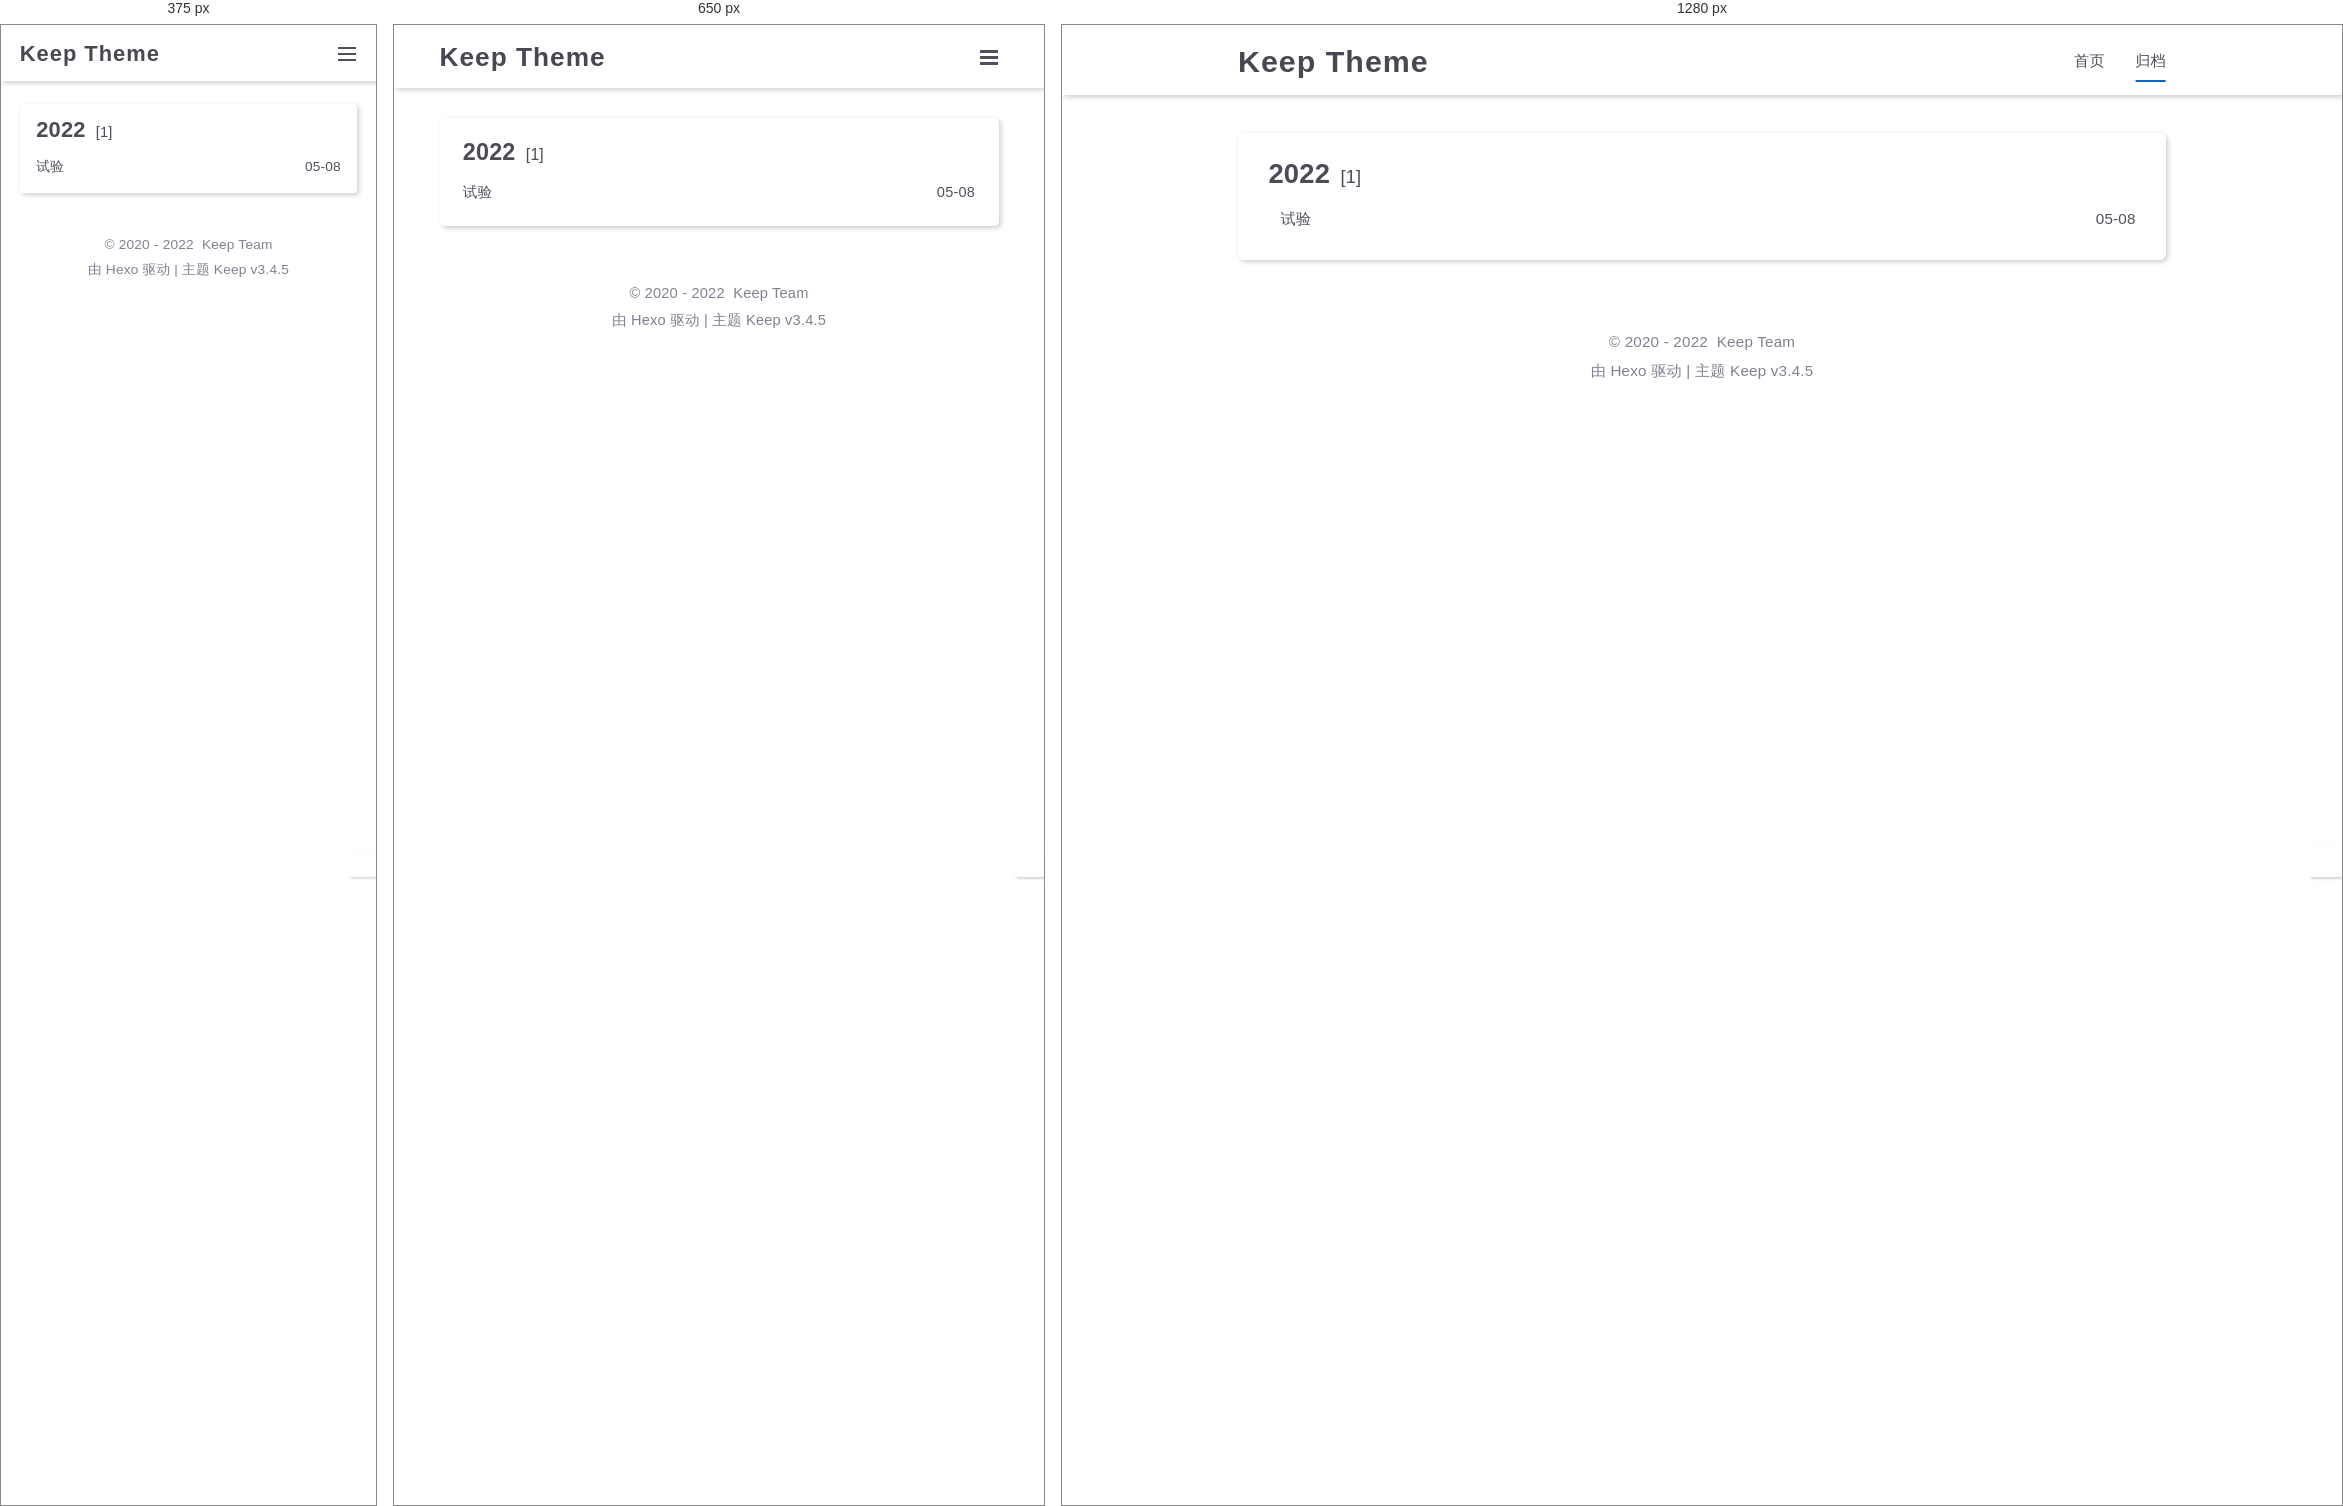
Rendered at 375 px, 650 px and 1280 px, left to right.

<!-- file: index.html -->
<!DOCTYPE html>
<html lang="zh-CN">
<head>
    <meta charset="utf-8">
    <meta name="viewport" content="width=device-width, initial-scale=1, maximum-scale=1">
    <meta name="keywords" content="Hexo Theme Keep">
    <meta name="description" content="Hexo Theme Keep">
    <meta name="author" content="Keep Team">
    
    <title>
        
            归档 |
        
        Keep Theme
    </title>
    
<link rel="stylesheet" href="/css/style.css">

    <link rel="shortcut icon" href="/images/logo.svg">
    
<link rel="stylesheet" href="/css/font-awesome.min.css">

    <script id="hexo-configurations">
    let KEEP = window.KEEP || {};
    KEEP.hexo_config = {"hostname":"guanglei.ren","root":"/","language":"zh-CN"};
    KEEP.theme_config = {"toc":{"enable":false,"number":false,"expand_all":false,"init_open":false},"style":{"primary_color":"#0066CC","avatar":"/images/avatar.svg","favicon":"/images/logo.svg","article_img_align":"left","left_side_width":"260px","content_max_width":"920px","hover":{"shadow":false,"scale":false},"first_screen":{"enable":false,"background_img":"/images/bg.svg","description":"Keep writing and Keep loving."},"scroll":{"progress_bar":{"enable":false},"percent":{"enable":false}}},"local_search":{"enable":false,"preload":false},"code_copy":{"enable":false,"style":"default"},"pjax":{"enable":false},"lazyload":{"enable":false},"version":"3.4.5"};
    KEEP.language_ago = {"second":"%s 秒前","minute":"%s 分钟前","hour":"%s 小时前","day":"%s 天前","week":"%s 周前","month":"%s 个月前","year":"%s 年前"};
  </script>
<meta name="generator" content="Hexo 6.1.0"></head>


<body>
<div class="progress-bar-container">
    

    
</div>


<main class="page-container">

    

    <div class="page-main-content">

        <div class="page-main-content-top">
            <header class="header-wrapper">

    <div class="header-content">
        <div class="left">
            
            <a class="logo-title" href="/">
                Keep Theme
            </a>
        </div>

        <div class="right">
            <div class="pc">
                <ul class="menu-list">
                    
                        <li class="menu-item">
                            <a class=""
                               href="/"
                            >
                                首页
                            </a>
                        </li>
                    
                        <li class="menu-item">
                            <a class="active"
                               href="/archives"
                            >
                                归档
                            </a>
                        </li>
                    
                    
                </ul>
            </div>
            <div class="mobile">
                
                <div class="icon-item menu-bar">
                    <div class="menu-bar-middle"></div>
                </div>
            </div>
        </div>
    </div>

    <div class="header-drawer">
        <ul class="drawer-menu-list">
            
                <li class="drawer-menu-item flex-center">
                    <a class=""
                       href="/">首页</a>
                </li>
            
                <li class="drawer-menu-item flex-center">
                    <a class="active"
                       href="/archives">归档</a>
                </li>
            
        </ul>
    </div>

    <div class="window-mask"></div>

</header>


        </div>

        <div class="page-main-content-middle">

            <div class="main-content">

                
                    <div class="fade-in-down-animation">
    <div class="archive-container ">
        
<div class="archive-list-container">
    
        <section class="archive-item">
            <div class="archive-item-header">
                <span class="archive-year">2022</span>
                <span class="archive-year-post-count">[1]</span>
            </div>
            <ul class="article-list">
                
                    <li class="article-item">
                        <a class="article-title"
                           href="/2022/05/08/zu55lg/"
                        >试验</a>
                        <span class="article-date">05-08</span>
                    </li>
                
            </ul>
        </section>
    
</div>

    </div>
</div>

                
            </div>

        </div>

        <div class="page-main-content-bottom">
            <footer class="footer">
    <div class="info-container">
        <div class="copyright-info info-item">
            &copy;
            
              <span>2020</span>
              -
            
            2022&nbsp;<i class="fas fa-heart icon-animate"></i>&nbsp;<a href="/">Keep Team</a>
        </div>
        
        <div class="theme-info info-item">
            由 <a target="_blank" href="https://hexo.io">Hexo</a> 驱动&nbsp;|&nbsp;主题&nbsp;<a class="theme-version" target="_blank" href="https://github.com/XPoet/hexo-theme-keep">Keep v3.4.5</a>
        </div>
        
        
    </div>
</footer>

        </div>
    </div>

    

    <div class="right-bottom-side-tools">
        <div class="side-tools-container">
    <ul class="side-tools-list">
        <li class="tools-item tool-font-adjust-plus flex-center">
            <i class="fas fa-search-plus"></i>
        </li>

        <li class="tools-item tool-font-adjust-minus flex-center">
            <i class="fas fa-search-minus"></i>
        </li>

        <li class="tools-item tool-expand-width flex-center">
            <i class="fas fa-arrows-alt-h"></i>
        </li>

        <li class="tools-item tool-dark-light-toggle flex-center">
            <i class="fas fa-moon"></i>
        </li>

        <!-- rss -->
        

        
            <li class="tools-item tool-scroll-to-top flex-center">
                <i class="fas fa-arrow-up"></i>
            </li>
        

        <li class="tools-item tool-scroll-to-bottom flex-center">
            <i class="fas fa-arrow-down"></i>
        </li>
    </ul>

    <ul class="exposed-tools-list">
        <li class="tools-item tool-toggle-show flex-center">
            <i class="fas fa-cog fa-spin"></i>
        </li>
        
    </ul>
</div>

    </div>

    

    <div class="image-viewer-container">
    <img src="">
</div>


    

</main>




<script src="/js/utils.js"></script>

<script src="/js/main.js"></script>

<script src="/js/header-shrink.js"></script>

<script src="/js/back2top.js"></script>

<script src="/js/dark-light-toggle.js"></script>








<div class="post-scripts">
    
</div>



</body>
</html>


/* @media block from style.css */
@media (max-width: 800px) {
  html::-webkit-scrollbar,
  body::-webkit-scrollbar {
    width: 0.5rem;
    height: 0.5rem;
  }
}

/* @media block from style.css */
@media (max-width: 500px) {
  html::-webkit-scrollbar,
  body::-webkit-scrollbar {
    width: 0.4rem;
    height: 0.4rem;
  }
}

/* @media block from style.css */
@media (max-width: 800px) {
  html,
  body {
    font-size: 14.591999999999999px;
    line-height: 21.119999999999997px;
  }
}

/* @media block from style.css */
@media (max-width: 500px) {
  html,
  body {
    font-size: 13.68px;
    line-height: 19.8px;
  }
}

/* @media block from style.css */
@media (max-width: 800px) {
  .keep-markdown-body h1,
  .keep-markdown-body h2,
  .keep-markdown-body h3,
  .keep-markdown-body h4,
  .keep-markdown-body h5,
  .keep-markdown-body h6 {
    line-height: 1.25;
  }
}

/* @media block from style.css */
@media (max-width: 800px) {
  .keep-markdown-body h1 {
    font-size: 1.7rem;
  }
}

/* @media block from style.css */
@media (max-width: 800px) {
  .keep-markdown-body h2 {
    font-size: 1.6rem;
  }
}

/* @media block from style.css */
@media (max-width: 800px) {
  .keep-markdown-body h3 {
    font-size: 1.5rem;
  }
}

/* @media block from style.css */
@media (max-width: 800px) {
  .keep-markdown-body h4 {
    font-size: 1.4rem;
  }
}

/* @media block from style.css */
@media (max-width: 800px) {
  .keep-markdown-body h5 {
    font-size: 1.18rem;
  }
}

/* @media block from style.css */
@media (max-width: 800px) {
  .keep-markdown-body h6 {
    font-size: 1.1rem;
    line-height: 1.1;
  }
}

/* @media block from style.css */
@media (max-width: 500px) {
  .keep-markdown-body > table {
    table-layout: fixed;
  }
}

/* @media block from style.css */
@media (max-width: 800px) {
  .header-shrink .page-container .page-main-content {
    padding-top: 45.36px;
  }
}

/* @media block from style.css */
@media (max-width: 500px) {
  .header-shrink .page-container .page-main-content {
    padding-top: 40.32px;
  }
}

/* @media block from style.css */
@media (max-width: 800px) {
  .page-container .page-main-content {
    padding-top: 63px;
  }
}

/* @media block from style.css */
@media (max-width: 500px) {
  .page-container .page-main-content {
    padding-top: 56px;
  }
}

/* @media block from style.css */
@media (max-width: 800px) {
  .header-shrink .page-container .page-main-content .page-main-content-top {
    height: 45.36px;
  }
}

/* @media block from style.css */
@media (max-width: 500px) {
  .header-shrink .page-container .page-main-content .page-main-content-top {
    height: 40.32px;
  }
}

/* @media block from style.css */
@media (max-width: 800px) {
  .page-container .page-main-content .page-main-content-top {
    height: 63px;
  }
}

/* @media block from style.css */
@media (max-width: 500px) {
  .page-container .page-main-content .page-main-content-top {
    height: 56px;
  }
}

/* @media block from style.css */
@media (max-width: 800px) {
  .page-container .page-main-content .page-main-content-middle {
    padding: 30.400000000000002px 0;
  }
}

/* @media block from style.css */
@media (max-width: 500px) {
  .page-container .page-main-content .page-main-content-middle {
    padding: 22.8px 0;
  }
}

/* @media block from style.css */
@media (max-width: 800px) {
  .page-container .page-main-content .page-main-content-middle .main-content {
    width: 86%;
  }
}

/* @media block from style.css */
@media (max-width: 500px) {
  .page-container .page-main-content .page-main-content-middle .main-content {
    width: 90%;
  }
}

/* @media block from style.css */
@media (max-width: 800px) {
  .header-shrink .page-container .post-tools {
    top: 83.36px;
  }
}

/* @media block from style.css */
@media (max-width: 800px) {
  .page-container .post-tools {
    top: 101px;
    transform: scale(0.82);
  }
}

/* @media block from style.css */
@media (max-width: 500px) {
  .page-container .post-tools {
    display: none;
  }
}

/* @media block from style.css */
@media (max-width: 800px) {
  .search-pop-overlay .search-popup {
    width: 80%;
  }
}

/* @media block from style.css */
@media (max-width: 500px) {
  .search-pop-overlay .search-popup {
    width: 90%;
  }
}

/* @media block from style.css */
@media (max-width: 800px) {
  .comments-container .comment-area-title {
    margin: 0.4rem 0;
    font-size: 1.2rem;
  }
}

/* @media block from style.css */
@media (max-width: 800px) {
  .header-wrapper .header-content {
    width: 86%;
  }
}

/* @media block from style.css */
@media (max-width: 500px) {
  .header-wrapper .header-content {
    width: 90%;
  }
}

/* @media block from style.css */
@media (max-width: 800px) {
  .header-wrapper .header-content .left .logo-title {
    font-size: 1.8rem;
  }
}

/* @media block from style.css */
@media (max-width: 500px) {
  .header-wrapper .header-content .left .logo-title {
    font-size: 1.6rem;
  }
}

/* @media block from style.css */
@media (max-width: 800px) {
  .header-wrapper .header-content .right .pc .menu-list {
    display: none;
  }
}

/* @media block from style.css */
@media (max-width: 800px) {
  .header-wrapper .header-content .right .mobile .icon-item {
    display: flex;
    align-items: center;
    justify-content: center;
  }
}

/* @media block from style.css */
@media (max-width: 800px) {
  .post-tools-container .tools-list li.toggle-show-toc {
    display: none !important;
  }
}

/* @media block from style.css */
@media (max-width: 800px) {
  .post-tools-container .tools-list li.go-to-comments .post-comments-count {
    display: none !important;
  }
}

/* @media block from style.css */
@media (max-width: 800px) {
  .side-tools-container .tools-item {
    width: 1.98rem;
    height: 1.98rem;
    margin-bottom: 0.2rem;
    font-size: 0.99rem;
  }
}

/* @media block from style.css */
@media (max-width: 800px) {
  .archive-list-container .archive-item .archive-item-header .archive-year {
    font-size: 1.6rem;
  }
}

/* @media block from style.css */
@media (max-width: 800px) {
  .archive-list-container .archive-item .archive-item-header .archive-year-post-count {
    font-size: 1.08rem;
  }
}

/* @media block from style.css */
@media (max-width: 800px) {
  .archive-list-container .archive-item .article-list {
    padding-left: 0;
  }
}

/* @media block from style.css */
@media (max-width: 800px) {
  .archive-list-container .archive-item .article-list .article-item {
    margin-top: 1.1rem;
  }
}

/* @media block from style.css */
@media (max-width: 500px) {
  .archive-list-container .archive-item .article-list .article-item {
    margin-top: 1rem;
  }
}

/* @media block from style.css */
@media (max-width: 800px) {
  .page-template-container {
    margin-bottom: 1.6rem;
  }
}

/* @media block from style.css */
@media (max-width: 500px) {
  .page-template-container {
    margin-bottom: 1.2rem;
  }
}

/* @media block from style.css */
@media (max-width: 800px) {
  .page-template-container {
    padding: 1.6rem;
    border-radius: 0.32rem;
  }
}

/* @media block from style.css */
@media (max-width: 500px) {
  .page-template-container {
    padding: 1.2rem;
    border-radius: 0.24rem;
  }
}

/* @media block from style.css */
@media (max-width: 800px) {
  .first-screen-container {
    background-position-y: 63px;
  }
}

/* @media block from style.css */
@media (max-width: 500px) {
  .first-screen-container {
    background-position-y: 56px;
  }
}

/* @media block from style.css */
@media (max-width: 800px) {
  .first-screen-container .content .description {
    font-size: 1.8rem;
  }
}

/* @media block from style.css */
@media (max-width: 800px) {
  .first-screen-container .content .s-icon-list {
    font-size: 1.62rem;
  }
}

/* @media block from style.css */
@media (max-width: 800px) {
  .category-list-container {
    padding: 1.6rem;
    border-radius: 0.32rem;
  }
}

/* @media block from style.css */
@media (max-width: 500px) {
  .category-list-container {
    padding: 1.2rem;
    border-radius: 0.24rem;
  }
}

/* @media block from style.css */
@media (max-width: 800px) {
  .article-meta-info .article-date .pc {
    display: none;
  }
  .article-meta-info .article-date .mobile {
    display: inline;
  }
}

/* @media block from style.css */
@media (max-width: 800px) {
  .article-meta-info .article-update-date {
    display: none;
  }
}

/* @media block from style.css */
@media (max-width: 800px) {
  .article-meta-info .article-tags {
    display: none;
  }
}

/* @media block from style.css */
@media (max-width: 500px) {
  .article-meta-info .article-min2read,
  .article-meta-info .article-wordcount {
    display: none;
  }
}

/* @media block from style.css */
@media (max-width: 800px) {
  .home-content-container .home-article-list .home-article-item {
    margin-bottom: 30.400000000000002px;
  }
}

/* @media block from style.css */
@media (max-width: 500px) {
  .home-content-container .home-article-list .home-article-item {
    margin-bottom: 22.8px;
  }
}

/* @media block from style.css */
@media (max-width: 800px) {
  .home-content-container .home-article-list .home-article-item {
    padding: 22.400000000000002px;
    border-radius: 0.32rem;
  }
}

/* @media block from style.css */
@media (max-width: 500px) {
  .home-content-container .home-article-list .home-article-item {
    padding: 16.8px;
    border-radius: 0.24rem;
  }
}

/* @media block from style.css */
@media (max-width: 800px) {
  .home-content-container .home-article-list .home-article-item .top-icon {
    font-size: 1.16rem;
  }
}

/* @media block from style.css */
@media (max-width: 800px) {
  .home-content-container .home-article-list .home-article-item .home-article-title {
    font-size: 1.3rem;
  }
}